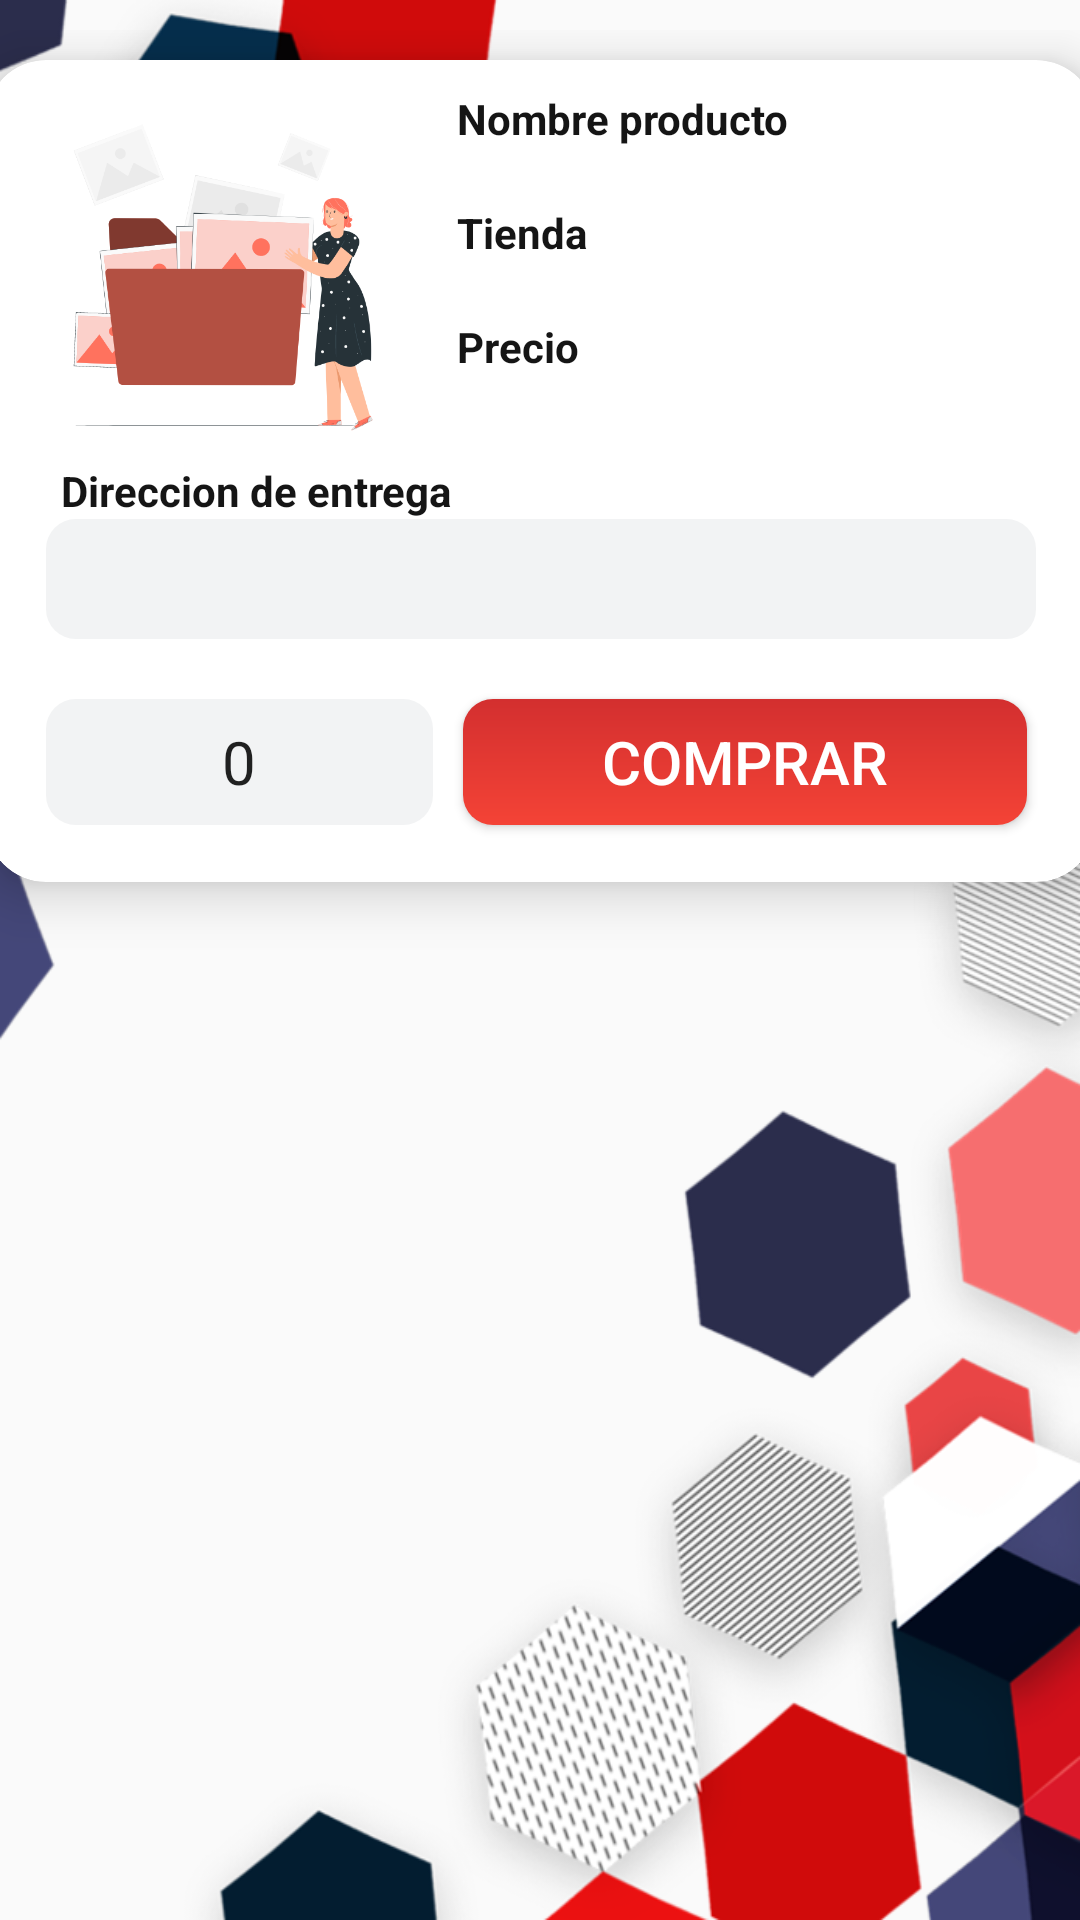

Write the Android layout XML for this screen, with the resource values it uses.
<!-- AndroidManifest.xml: application theme Theme.Store_sale -->
<!-- res/layout/activity_buy.xml -->
<?xml version="1.0" encoding="utf-8"?>
<androidx.constraintlayout.widget.ConstraintLayout xmlns:android="http://schemas.android.com/apk/res/android"
    xmlns:app="http://schemas.android.com/apk/res-auto"
    xmlns:tools="http://schemas.android.com/tools"
    android:layout_width="match_parent"
    android:layout_height="match_parent"
    android:background="@drawable/fondo3"
    android:paddingTop="10dp"
    tools:context=".BuyActivity">

    <androidx.cardview.widget.CardView
        android:id="@+id/cardView"
        android:layout_width="370dp"
        android:layout_height="274dp"
        android:layout_margin="10dp"
        android:layout_marginStart="16dp"
        android:layout_marginEnd="16dp"
        app:cardCornerRadius="20dp"
        app:cardElevation="10dp"
        app:layout_constraintEnd_toEndOf="parent"
        app:layout_constraintStart_toStartOf="parent"
        app:layout_constraintTop_toTopOf="parent">

        <LinearLayout
            android:layout_width="match_parent"
            android:layout_height="271dp"
            android:orientation="vertical">

            <LinearLayout
                android:layout_width="match_parent"
                android:layout_height="wrap_content"
                android:orientation="horizontal">

                <LinearLayout
                    android:layout_width="match_parent"
                    android:layout_height="134dp"
                    android:orientation="horizontal"
                    android:padding="5dp">


                    <ImageView
                        android:id="@+id/ivProductBuy"
                        android:layout_width="137dp"
                        android:layout_height="129dp"
                        android:layout_margin="5dp"
                        android:padding="5dp"
                        app:srcCompat="@drawable/ic_image_folder_pana" />

                    <LinearLayout
                        android:layout_width="189dp"
                        android:layout_height="129dp"
                        android:layout_margin="5dp"
                        android:orientation="vertical">

                        <TextView
                            android:id="@+id/textView2"
                            android:layout_width="match_parent"
                            android:layout_height="wrap_content"
                            android:text="@string/product_name"
                            android:textColor="#151515"
                            android:textStyle="bold" />

                        <TextView
                            android:id="@+id/tvNamebuy"
                            android:layout_width="match_parent"
                            android:layout_height="wrap_content"
                            android:text="@string/enblanco" />

                        <TextView
                            android:id="@+id/textView4"
                            android:layout_width="match_parent"
                            android:layout_height="wrap_content"
                            android:text="@string/etTienda"
                            android:textColor="#151515"
                            android:textStyle="bold" />

                        <TextView
                            android:id="@+id/etTiendaBuy"
                            android:layout_width="match_parent"
                            android:layout_height="wrap_content"
                            android:text="@string/enblanco" />

                        <TextView
                            android:id="@+id/textView6"
                            android:layout_width="match_parent"
                            android:layout_height="wrap_content"
                            android:text="@string/product_price"
                            android:textColor="#151515"
                            android:textStyle="bold" />

                        <TextView
                            android:id="@+id/tvPriceBuy"
                            android:layout_width="match_parent"
                            android:layout_height="wrap_content"
                            android:text="@string/enblanco" />

                    </LinearLayout>

                </LinearLayout>

            </LinearLayout>

            <LinearLayout
                android:layout_width="match_parent"
                android:layout_height="wrap_content"
                android:orientation="vertical">

                <TextView
                    android:id="@+id/textView10"
                    android:layout_width="330dp"
                    android:layout_height="wrap_content"
                    android:layout_marginLeft="20dp"
                    android:paddingStart="5dp"
                    android:text="@string/direccion"
                    android:textColor="#151515"
                    android:textStyle="bold" />

                <EditText
                    android:id="@+id/etDireccion"
                    android:layout_width="330dp"
                    android:layout_height="40dp"
                    android:layout_marginLeft="20dp"
                    android:background="@drawable/custom_text"
                    android:ems="10"
                    android:inputType="textPersonName"
                    android:paddingStart="5dp"
                    android:text="@string/enblanco" />
            </LinearLayout>

            <LinearLayout
                android:layout_width="347dp"
                android:layout_height="62dp"
                android:layout_margin="10dp"
                android:orientation="horizontal"
                android:padding="5dp">

                <EditText
                    android:id="@+id/etUnitsBuy"
                    android:layout_width="129dp"
                    android:layout_height="match_parent"
                    android:layout_margin="5dp"
                    android:layout_marginEnd="5dp"
                    android:background="@drawable/custom_text"
                    android:ems="10"
                    android:gravity="center"
                    android:hint="@string/cantidad"
                    android:inputType="number"
                    android:text="0"
                    android:textSize="20sp" />

                <Button
                    android:id="@+id/btnUpdateBuy"
                    android:layout_width="match_parent"
                    android:layout_height="wrap_content"
                    android:layout_margin="5dp"
                    android:background="@drawable/custom_button"
                    android:text="@string/btn_buy"
                    android:textColor="@color/white"
                    android:textSize="20sp" />
            </LinearLayout>
        </LinearLayout>

    </androidx.cardview.widget.CardView>

    <TextView
        android:id="@+id/tvConfirmacion"
        android:layout_width="0dp"
        android:layout_height="wrap_content"
        android:layout_margin="25dp"
        android:gravity="center"
        android:text="@string/enblanco"
        android:textColor="@color/temaprimario"
        android:textSize="34sp"
        app:layout_constraintEnd_toEndOf="parent"
        app:layout_constraintStart_toStartOf="parent"
        app:layout_constraintTop_toBottomOf="@+id/cardView" />

    <TextView
        android:id="@+id/tvConfirmacion2"
        android:layout_width="360dp"
        android:layout_height="92dp"
        android:gravity="center"
        android:text="@string/enblanco"
        android:textColor="@color/temaprimario"
        android:textSize="34sp"
        app:layout_constraintEnd_toEndOf="parent"
        app:layout_constraintStart_toStartOf="parent"
        app:layout_constraintTop_toBottomOf="@+id/tvConfirmacion" />

</androidx.constraintlayout.widget.ConstraintLayout>
<!-- resources referenced by this layout -->
<resources>
  <color name="temaprimario">#D32F2F</color>
  <color name="white">#FFFFFFFF</color>
  <!-- drawable custom_button (drawable) -->
  <?xml version="1.0" encoding="utf-8"?>
  <shape xmlns:android="http://schemas.android.com/apk/res/android">
      <gradient
          android:startColor="#F44336"
          android:endColor="#D32F2F"
          android:angle="90"
          />
      <corners android:radius="10dp"></corners>
  </shape>
  <!-- drawable custom_text (drawable) -->
  <?xml version="1.0" encoding="utf-8"?>
  <shape xmlns:android="http://schemas.android.com/apk/res/android">
      <gradient
          android:startColor="#F2F3F4"
          android:endColor="#F2F3F4"
          android:angle="90"
          />
      <corners android:radius="10dp"></corners>
  </shape>
  <!-- drawable fondo3: png bitmap (drawable, 269411 bytes) -->
  <!-- drawable ic_image_folder_pana: vector/xml drawable (drawable, 35481 chars, omitted) -->
  <string name="btn_buy">Comprar</string>
  <string name="cantidad">Cantidad</string>
  <string name="direccion">Direccion de entrega</string>
  <string name="enblanco" />
  <string name="etTienda">Tienda</string>
  <string name="product_name">Nombre producto</string>
  <string name="product_price">Precio</string>
  <style name="Theme.Store_sale" parent="Theme.AppCompat.DayNight.DarkActionBar">
          
          <item name="colorPrimary">@color/temaprimario</item>
          <item name="colorPrimaryVariant">#D32F2F</item>
          <item name="colorOnPrimary">#D32F2F</item>
          
          <item name="colorSecondary">@color/teal_200</item>
          <item name="colorSecondaryVariant">@color/teal_700</item>
          <item name="colorOnSecondary">@color/black</item>
          
          <item name="android:statusBarColor" tools:targetApi="l">?attr/colorPrimaryVariant</item>
          
      </style>
  <color name="teal_200">#FF03DAC5</color>
  <color name="teal_700">#FF018786</color>
  <color name="black">#FF000000</color>
</resources>
